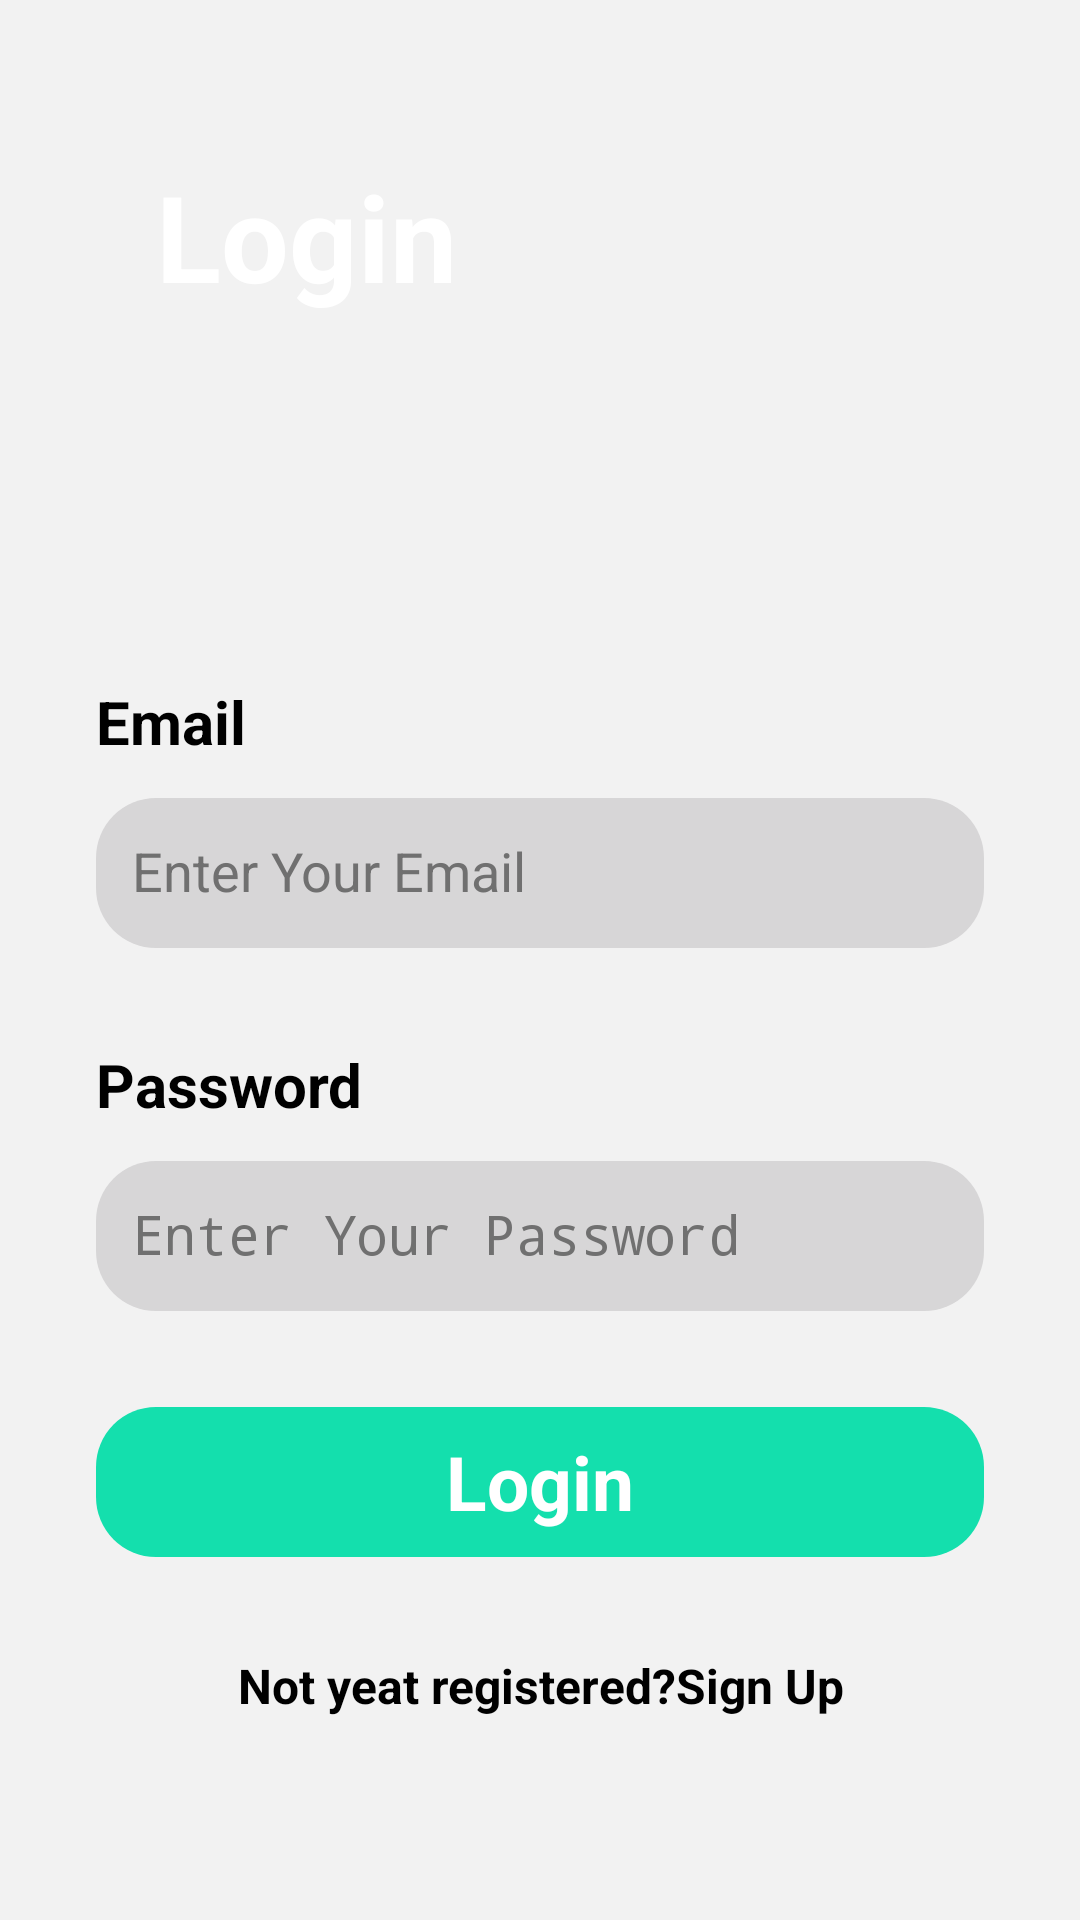

The Android layout XML behind this screen, and the referenced resources:
<!-- AndroidManifest.xml: application theme Theme.StoreDataRealtime -->
<!-- res/layout/activity_login.xml -->
<?xml version="1.0" encoding="utf-8"?>
<androidx.constraintlayout.widget.ConstraintLayout xmlns:android="http://schemas.android.com/apk/res/android"
    xmlns:app="http://schemas.android.com/apk/res-auto"
    xmlns:tools="http://schemas.android.com/tools"
    android:layout_width="match_parent"
    android:layout_height="match_parent"

    android:background="#f2f2f2"

    tools:context=".SignupActivity" >

    <ImageView
        android:id="@+id/imageView3"
        android:layout_width="wrap_content"
        android:layout_height="250dp"
        android:scaleType="centerCrop"
        android:src="@drawable/top_background"
        app:layout_constraintEnd_toEndOf="parent"
        app:layout_constraintStart_toStartOf="parent"
        app:layout_constraintTop_toTopOf="parent"
        />

    <TextView
        android:id="@+id/textView3"
        android:layout_width="wrap_content"
        android:layout_height="wrap_content"
        android:text="Login"
        android:layout_marginStart="52dp"
        android:layout_marginTop="52dp"
        android:textSize="40sp"
        android:textStyle="bold"
        android:textColor="#ffffff"
        app:layout_constraintStart_toStartOf="parent"
        app:layout_constraintTop_toTopOf="parent" />

    <LinearLayout
        android:layout_width="match_parent"
        android:layout_height="500dp"
        android:orientation="vertical"
        android:padding="32dp"
        app:layout_constraintBottom_toBottomOf="parent"
        app:layout_constraintStart_toStartOf="parent"
        app:layout_constraintTop_toBottomOf="@+id/imageView3">


        <TextView
            android:id="@+id/textView4"
            android:layout_width="match_parent"
            android:layout_height="wrap_content"
            android:text="Email"
            android:textColor="#000000"
            android:textStyle="bold"
            android:textSize="20sp"/>

        <EditText
            android:id="@+id/loginEmail"
            android:layout_width="match_parent"
            android:layout_height="50dp"
            android:textSize="18sp"
            android:padding="12dp"
            android:layout_marginTop="12dp"
            android:textColor="#707070"
            android:background="@drawable/edit_text_background"

            android:ems="10"
            android:inputType="textEmailAddress"
            android:hint="Enter Your Email" />

        <TextView
            android:id="@+id/textView5"
            android:layout_width="match_parent"
            android:layout_height="wrap_content"
            android:text="Password"
            android:layout_marginTop="32dp"
            android:textColor="#000000"
            android:textStyle="bold"
            android:textSize="20sp"/>

        <EditText
            android:id="@+id/loginPassword"
            android:layout_width="match_parent"
            android:layout_height="50dp"
            android:textSize="18sp"
            android:padding="12dp"
            android:layout_marginTop="12dp"
            android:textColor="#707070"
            android:background="@drawable/edit_text_background"

            android:ems="10"
            android:inputType="textPassword"
            android:hint="Enter Your Password" />

        <androidx.appcompat.widget.AppCompatButton
            android:id="@+id/loginButton"
            android:layout_width="match_parent"
            android:layout_height="50dp"
            android:layout_marginTop="32dp"
            android:background="@drawable/green_background"
            style="@android:style/Widget.Button"
            android:textColor="#ffffff"
            android:textSize="25sp"
            android:textStyle="bold"

            android:text="Login" />

        <TextView
            android:id="@+id/signupText"
            android:layout_width="match_parent"
            android:layout_height="wrap_content"
            android:layout_marginTop="32dp"
            android:gravity="center"
            android:text="Not yeat registered?Sign Up"
            android:textColor="@color/black"
            android:textStyle="bold"
            android:textSize="16sp"




            />

    </LinearLayout>


</androidx.constraintlayout.widget.ConstraintLayout>
<!-- resources referenced by this layout -->
<resources>
  <color name="black">#FF000000</color>
  <!-- drawable edit_text_background (drawable) -->
  <?xml version="1.0" encoding="utf-8"?>
  <selector xmlns:android="http://schemas.android.com/apk/res/android">
  
      <item>
          <shape android:shape="rectangle" >
              <corners android:radius="20dp"/>
              <solid android:color="#D7D6D7"/>
  
          </shape>
      </item>
  
  </selector>
  <!-- drawable green_background (drawable) -->
  <?xml version="1.0" encoding="utf-8"?>
  <selector xmlns:android="http://schemas.android.com/apk/res/android">
  <item>
      <shape android:shape="rectangle" >
          <corners android:radius="20dp"/>
          <solid android:color="@color/green"/>
  
      </shape>
  </item>
  </selector>
  <color name="green">#14dfad</color>
</resources>
